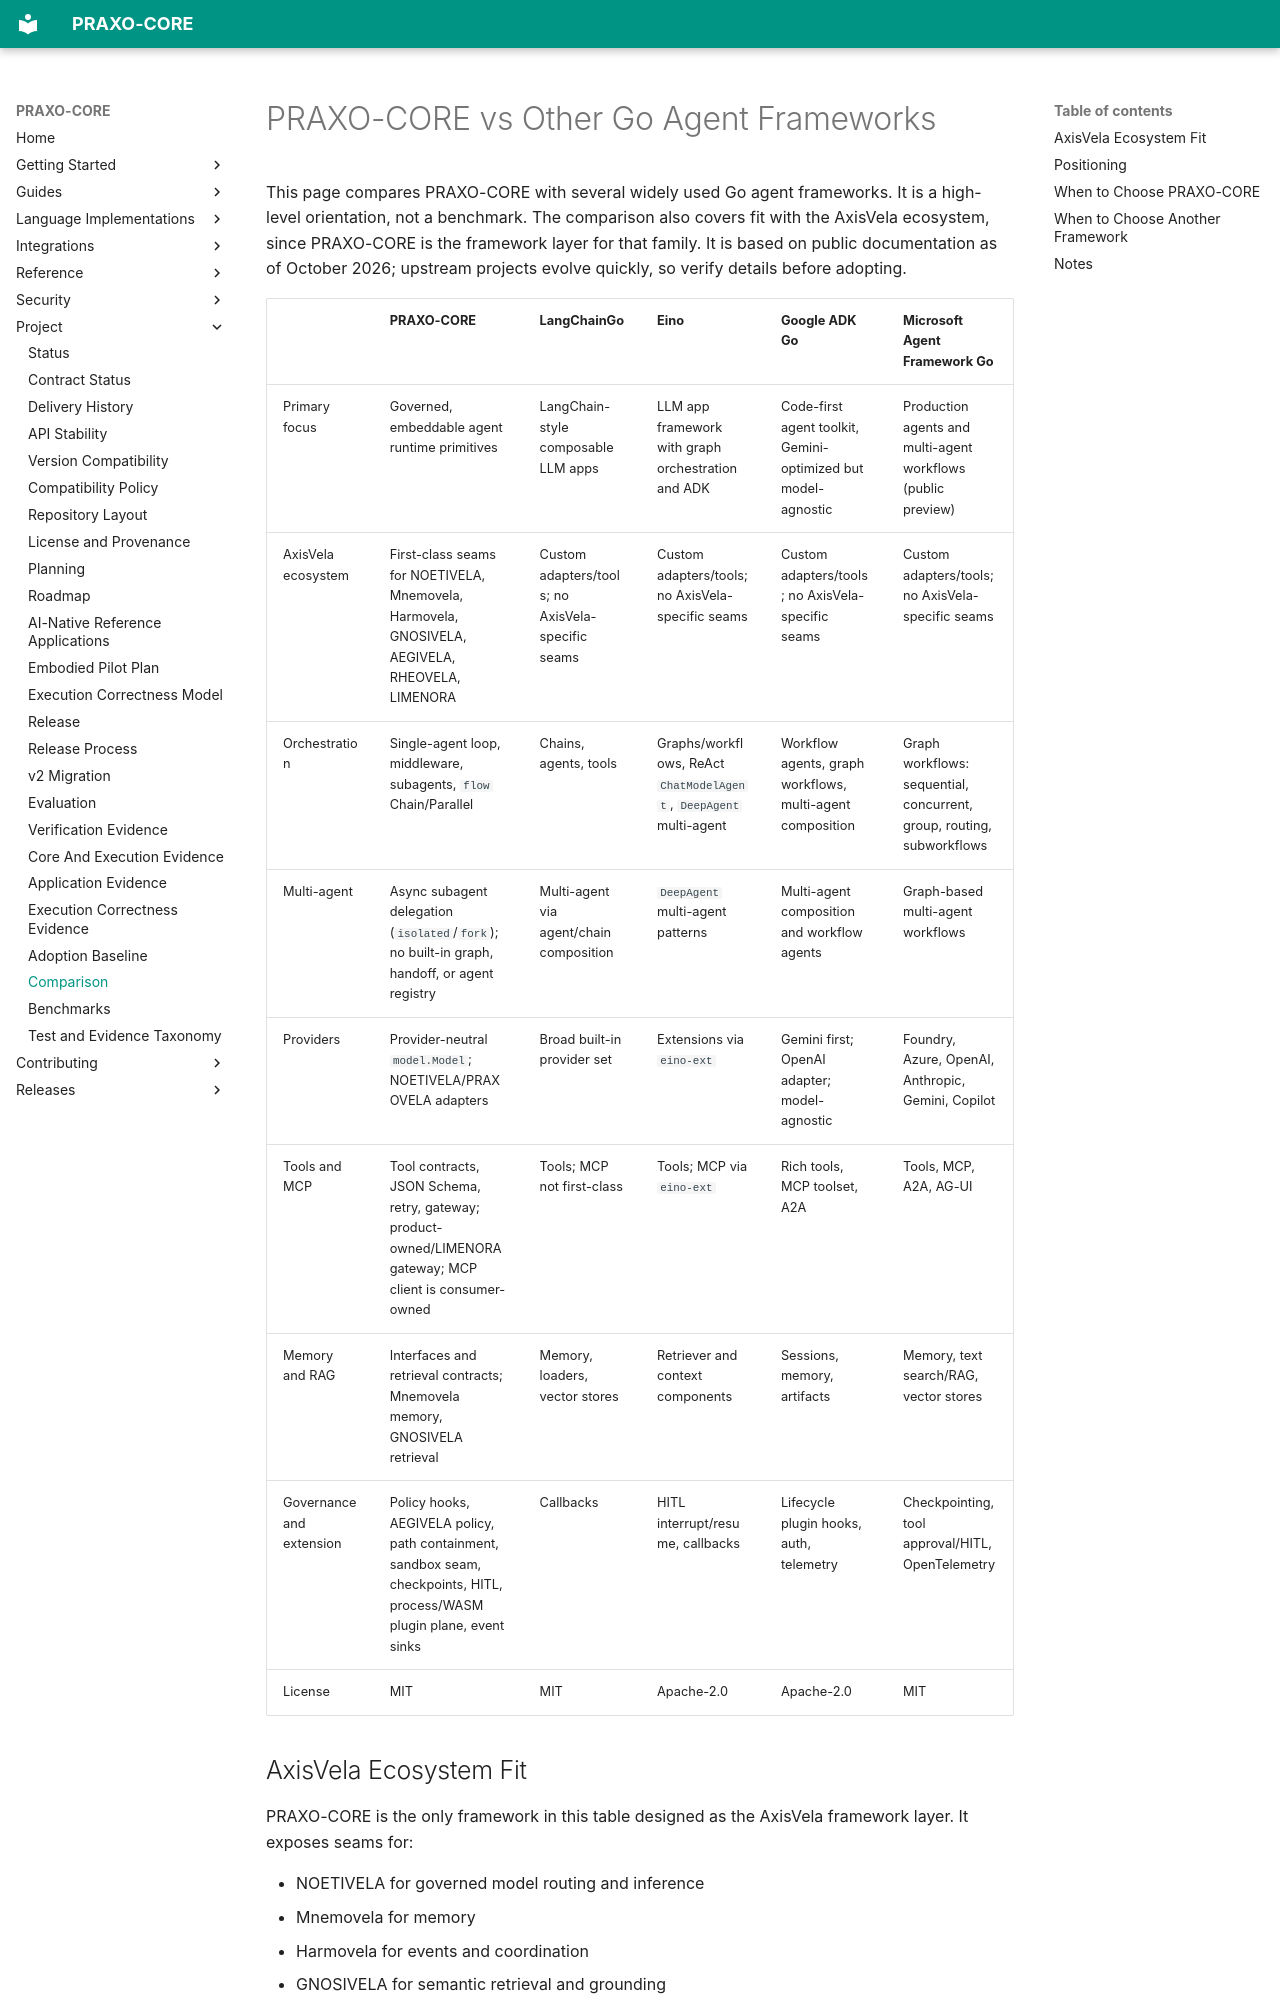

repository: axisvela/praxo-core · page: project/evaluation/comparison/index.html · generator: mkdocs

# PRAXO-CORE vs Other Go Agent Frameworks

This page compares PRAXO-CORE with several widely used Go agent frameworks.
It is a high-level orientation, not a benchmark. The comparison also covers
fit with the AxisVela ecosystem, since PRAXO-CORE is the framework layer for
that family. It is based on public documentation as of October 2026; upstream
projects evolve quickly, so verify details before adopting.

| | PRAXO-CORE | LangChainGo | Eino | Google ADK Go | Microsoft Agent Framework Go |
| --- | --- | --- | --- | --- | --- |
| Primary focus | Governed, embeddable agent runtime primitives | LangChain-style composable LLM apps | LLM app framework with graph orchestration and ADK | Code-first agent toolkit, Gemini-optimized but model-agnostic | Production agents and multi-agent workflows (public preview) |
| AxisVela ecosystem | First-class seams for NOETIVELA, Mnemovela, Harmovela, GNOSIVELA, AEGIVELA, RHEOVELA, LIMENORA | Custom adapters/tools; no AxisVela-specific seams | Custom adapters/tools; no AxisVela-specific seams | Custom adapters/tools; no AxisVela-specific seams | Custom adapters/tools; no AxisVela-specific seams |
| Orchestration | Single-agent loop, middleware, subagents, `flow` Chain/Parallel | Chains, agents, tools | Graphs/workflows, ReAct `ChatModelAgent`, `DeepAgent` multi-agent | Workflow agents, graph workflows, multi-agent composition | Graph workflows: sequential, concurrent, group, routing, subworkflows |
| Multi-agent | Async subagent delegation (`isolated`/`fork`); no built-in graph, handoff, or agent registry | Multi-agent via agent/chain composition | `DeepAgent` multi-agent patterns | Multi-agent composition and workflow agents | Graph-based multi-agent workflows |
| Providers | Provider-neutral `model.Model`; NOETIVELA/PRAXOVELA adapters | Broad built-in provider set | Extensions via `eino-ext` | Gemini first; OpenAI adapter; model-agnostic | Foundry, Azure, OpenAI, Anthropic, Gemini, Copilot |
| Tools and MCP | Tool contracts, JSON Schema, retry, gateway; product-owned/LIMENORA gateway; MCP client is consumer-owned | Tools; MCP not first-class | Tools; MCP via `eino-ext` | Rich tools, MCP toolset, A2A | Tools, MCP, A2A, AG-UI |
| Memory and RAG | Interfaces and retrieval contracts; Mnemovela memory, GNOSIVELA retrieval | Memory, loaders, vector stores | Retriever and context components | Sessions, memory, artifacts | Memory, text search/RAG, vector stores |
| Governance and extension | Policy hooks, AEGIVELA policy, path containment, sandbox seam, checkpoints, HITL, process/WASM plugin plane, event sinks | Callbacks | HITL interrupt/resume, callbacks | Lifecycle plugin hooks, auth, telemetry | Checkpointing, tool approval/HITL, OpenTelemetry |
| License | MIT | MIT | Apache-2.0 | Apache-2.0 | MIT |
